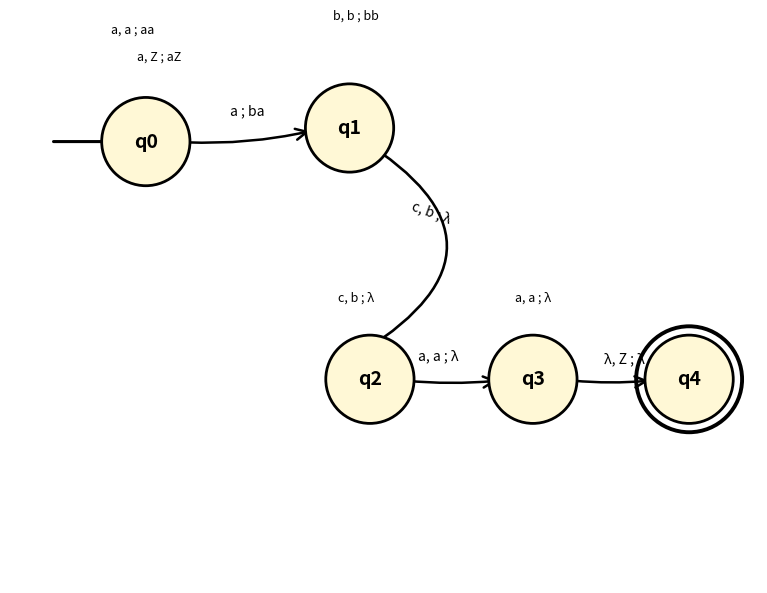

Write Python code to recreate this figure.
""" [redacted]

This module uses matplotlib primitives for precise control of node placement
and edge shapes. It exposes a run() function.
"""
from matplotlib.patches import FancyArrowPatch, Circle
import matplotlib.pyplot as plt

def draw_automaton() -> None:
    """Draw the automaton for exercise 6 using matplotlib patches."""
    pos = {
        "q0": (0.15, 0.80),
        "q1": (0.45, 0.82),
        "q2": (0.48, 0.45),
        "q3": (0.72, 0.45),
        "q4": (0.95, 0.45),
    }

    node_radius = 0.065
    node_facecolor = "#fff8d6"
    edge_color = "black"

    fig, ax = plt.subplots(figsize=(11,6))
    ax.set_xlim(-0.05, 1.05)
    ax.set_ylim(0.15, 0.95)

    # Draw nodes
    for name, (x, y) in pos.items():
        circ = Circle((x, y), node_radius, facecolor=node_facecolor,
                      edgecolor=edge_color, linewidth=2, zorder=3)
        ax.add_patch(circ)

    # Final state q4: double circle
    x4, y4 = pos["q4"]
    outer = Circle((x4, y4), node_radius + 0.013, facecolor="none",
                   edgecolor=edge_color, linewidth=2.8, zorder=3)
    ax.add_patch(outer)

    # Labels
    for name, (x, y) in pos.items():
        ax.text(x, y, name, fontsize=14, fontweight="bold", ha="center", va="center", zorder=5)

    def curved_arrow(p_from, p_to, rad=0.0, lw=1.8, label=None, label_offset=(0,0), txt_rot=0):
        arr = FancyArrowPatch(p_from, p_to, connectionstyle=f"arc3,rad={rad}", arrowstyle='->',                              mutation_scale=20, linewidth=lw, color=edge_color, shrinkA=10, shrinkB=10, zorder=2)
        ax.add_patch(arr)
        if label:
            lx = (p_from[0] + p_to[0]) / 2 + label_offset[0]
            ly = (p_from[1] + p_to[1]) / 2 + label_offset[1]
            ax.text(lx, ly, label, fontsize=10, ha="center", va="center", rotation=txt_rot, zorder=6)

    def self_loop(center, rad=0.5, dx_label=0.0, dy_label=0.12, label="", loop_width=1.6):
        x, y = center
        start = (x - node_radius*0.20, y + node_radius*0.95)
        end = (x + node_radius*0.20, y + node_radius*0.95)
        arr = FancyArrowPatch(start, end, connectionstyle=f"arc3,rad={rad}", arrowstyle='->',                              mutation_scale=18, linewidth=loop_width, color=edge_color, shrinkA=0, shrinkB=0, zorder=2)
        ax.add_patch(arr)
        if label:
            ax.text(x + dx_label, y + dy_label, label, fontsize=9, ha="center", va="center", zorder=6)

    # q0 loops
    self_loop(pos["q0"], rad=0.70, dx_label=-0.02, dy_label=0.165, label="a, a ; aa", loop_width=1.8)
    self_loop(pos["q0"], rad=0.42, dx_label=+0.02, dy_label=0.125, label="a, Z ; aZ", loop_width=1.6)

    # q0 -> q1
    curved_arrow((pos["q0"][0] + node_radius*0.6, pos["q0"][1]), (pos["q1"][0] - node_radius*0.6, pos["q1"][1]),
                 rad=0.08, lw=1.8, label="a ; ba", label_offset=(0, 0.035))

    # q1 loop
    self_loop(pos["q1"], rad=0.62, dx_label=0.01, dy_label=0.165, label="b, b ; bb", loop_width=1.8)

    # q1 -> q2 (large descent)
    curved_arrow((pos["q1"][0], pos["q1"][1] - node_radius*0.1),
                 (pos["q2"][0] - node_radius*0.45, pos["q2"][1] + node_radius*0.45),
                 rad=-0.85, lw=1.9, label="c, b ; λ", label_offset=(0.12, 0.05), txt_rot=-20)

    # q2 loop and q2 -> q3
    self_loop(pos["q2"], rad=0.55, dx_label=-0.02, dy_label=0.12, label="c, b ; λ", loop_width=1.6)
    curved_arrow((pos["q2"][0] + node_radius*0.5, pos["q2"][1]), (pos["q3"][0] - node_radius*0.5, pos["q3"][1]),
                 rad=0.06, lw=1.8, label="a, a ; λ", label_offset=(-0.02, 0.035))

    # q3 loop and q3 -> q4
    self_loop(pos["q3"], rad=0.50, dx_label=0.00, dy_label=0.12, label="a, a ; λ", loop_width=1.6)
    curved_arrow((pos["q3"][0] + node_radius*0.6, pos["q3"][1]), (pos["q4"][0] - node_radius*0.6, pos["q4"][1]),
                 rad=0.06, lw=1.8, label="λ, Z ; λ", label_offset=(+0.02, 0.03))

    # Start arrow
    arrow_start = (pos["q0"][0] - 0.14, pos["q0"][1])
    arrow_end = (pos["q0"][0] - node_radius*0.65, pos["q0"][1])
    ax.annotate("", xy=arrow_end, xytext=arrow_start, arrowprops=dict(arrowstyle="->", linewidth=2.2, color=edge_color), zorder=1)

    ax.set_aspect('equal')
    ax.axis("off")
    plt.tight_layout()
    plt.show()

def run() -> None:
    """Public entrypoint for exercise 6."""
    draw_automaton()

if __name__ == '__main__':
    run()
